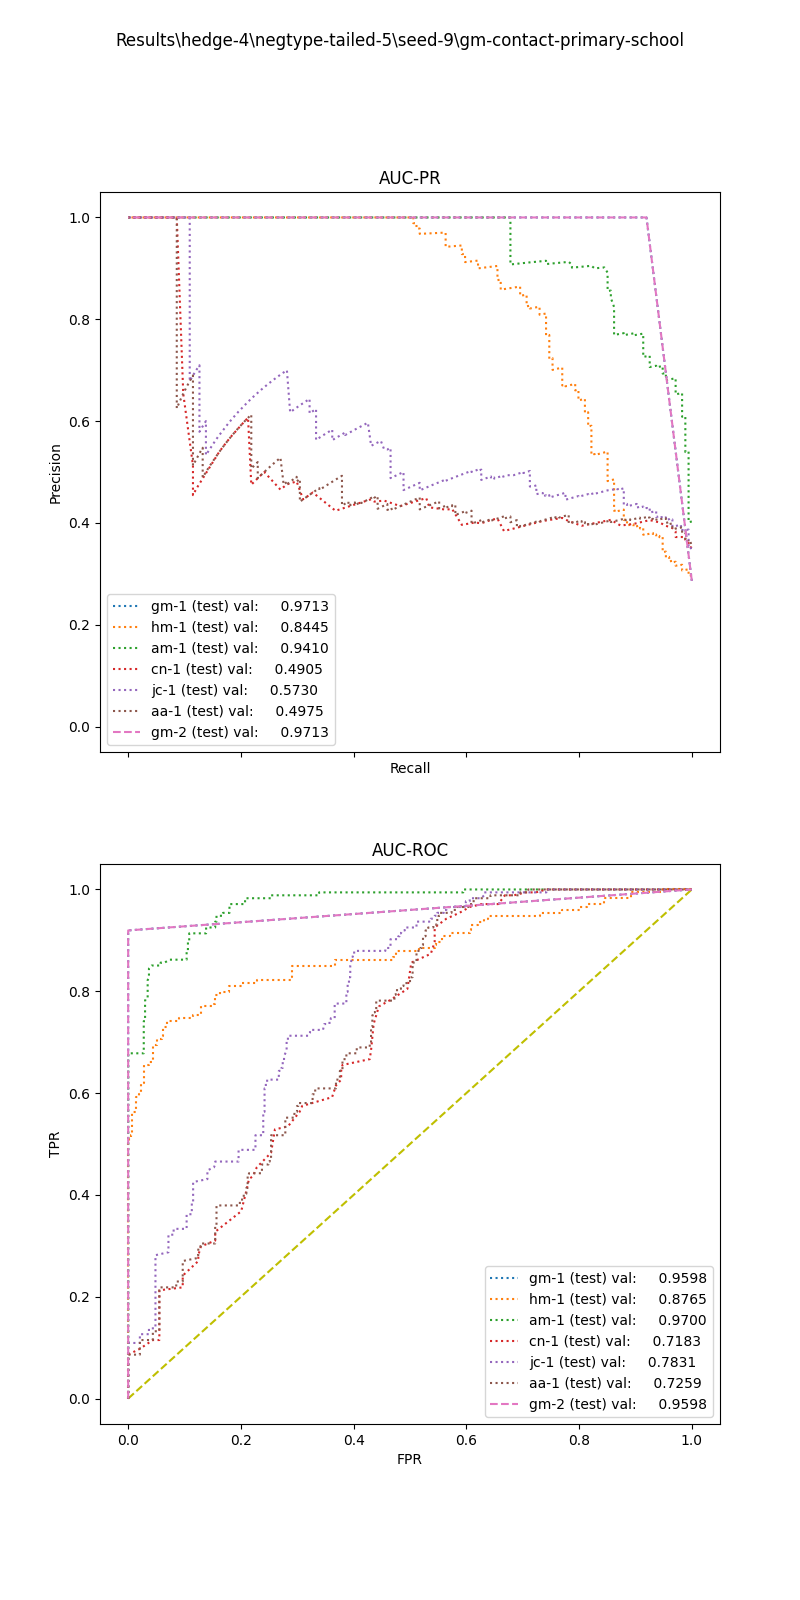

The file beside this chart, header and first rows:
, input_dim1, pred_dim1, input_dim2, pred_dim2, input_dim3, pred_dim3, label
0, 7.749, 0.0, 0.0, 1.0, , , 1.0
1, 17.32, 1.0, 0.0, 1.0, , , 1.0
2, 5.191, 0.0, 2.34, 1.0, , , 1.0
3, 13.5, 0.0, 0.0, 1.0, , , 1.0
4, 7.434, 0.0, 0.0, 1.0, , , 1.0
5, 12.36, 0.0, 0.0, 1.0, , , 1.0
6, 7.129, 0.0, 0.0, 1.0, , , 1.0
7, 7.691, 0.0, 0.0, 1.0, , , 1.0
8, 5.188, 0.0, 0.0, 1.0, , , 1.0
9, 14.53, 1.0, 0.0, 0.0, , , 1.0
10, 10.54, 0.0, 9.257, 1.0, , , 1.0
11, 7.878, 0.0, 0.0, 1.0, , , 1.0
12, 12.35, 0.0, 0.0, 1.0, , , 1.0
13, 11.55, 0.0, 0.0, 1.0, , , 1.0
14, 17.06, 1.0, 6.88, 1.0, , , 1.0
15, 10.08, 0.0, 0.0, 1.0, , , 1.0
16, 6.491, 0.0, 0.0, 1.0, , , 1.0
17, 12.43, 0.0, 14.36, 1.0, , , 1.0
18, 10.6, 0.0, 0.0, 1.0, , , 1.0
19, 10.97, 0.0, 0.0, 1.0, , , 1.0
20, 8.694, 0.0, 6.964, 1.0, , , 1.0
21, 8.96, 0.0, 4.427, 1.0, , , 1.0
22, 9.857, 0.0, 2.546, 1.0, , , 1.0
23, 18.02, 1.0, 0.0, 1.0, , , 1.0
24, 7.7, 0.0, 0.0, 1.0, , , 1.0
25, 11.67, 0.0, 0.0, 1.0, , , 1.0
26, 7.667, 0.0, 0.0, 1.0, , , 1.0
27, 11.44, 0.0, 0.0, 0.0, , , 1.0
28, 5.833, 0.0, 14.57, 1.0, , , 1.0
29, 7.204, 0.0, 0.0, 1.0, , , 1.0
30, 13.91, 0.0, 0.0, 1.0, , , 1.0
31, 11.46, 0.0, 0.0, 1.0, , , 1.0
32, 9.626, 0.0, 0.0, 1.0, , , 1.0
33, 12.79, 0.0, 11.05, 1.0, , , 1.0
34, 9.428, 0.0, 0.0, 1.0, , , 1.0
35, 12.76, 0.0, 5.371, 1.0, , , 1.0
36, 14.76, 1.0, 0.0, 0.0, , , 1.0
37, 6.265, 0.0, 0.0, 1.0, , , 1.0
38, 7.305, 0.0, 0.0, 1.0, , , 1.0
39, 10.01, 0.0, 0.0, 1.0, , , 1.0
40, 11.81, 0.0, 1.968, 1.0, , , 1.0
41, 4.239, 0.0, 0.0, 0.0, , , 1.0
42, 18.42, 1.0, 0.0, 0.0, , , 1.0
43, 17.07, 1.0, 0.0, 1.0, , , 1.0
44, 8.322, 0.0, 0.0, 1.0, , , 1.0
45, 17.98, 1.0, 0.0, 1.0, , , 1.0
46, 10.25, 0.0, 10.94, 1.0, , , 1.0
47, 6.714, 0.0, 0.0, 1.0, , , 1.0
48, 16.93, 1.0, 6.344, 1.0, , , 1.0
49, 7.603, 0.0, 0.0, 1.0, , , 1.0
50, 16.14, 1.0, 0.0, 1.0, , , 1.0
51, 7.009, 0.0, 0.0, 1.0, , , 1.0
52, 6.577, 0.0, 0.0, 1.0, , , 1.0
53, 15.7, 1.0, 5.244, 1.0, , , 1.0
54, 10.03, 0.0, 5.384, 1.0, , , 1.0
55, 4.169, 0.0, 4.494, 1.0, , , 1.0
56, 6.933, 0.0, 0.0, 1.0, , , 1.0
57, 9.158, 0.0, 0.0, 1.0, , , 1.0
58, 15.37, 1.0, 0.0, 1.0, , , 1.0
59, 7.726, 0.0, 0.0, 0.0, , , 1.0
... 548 more rows
